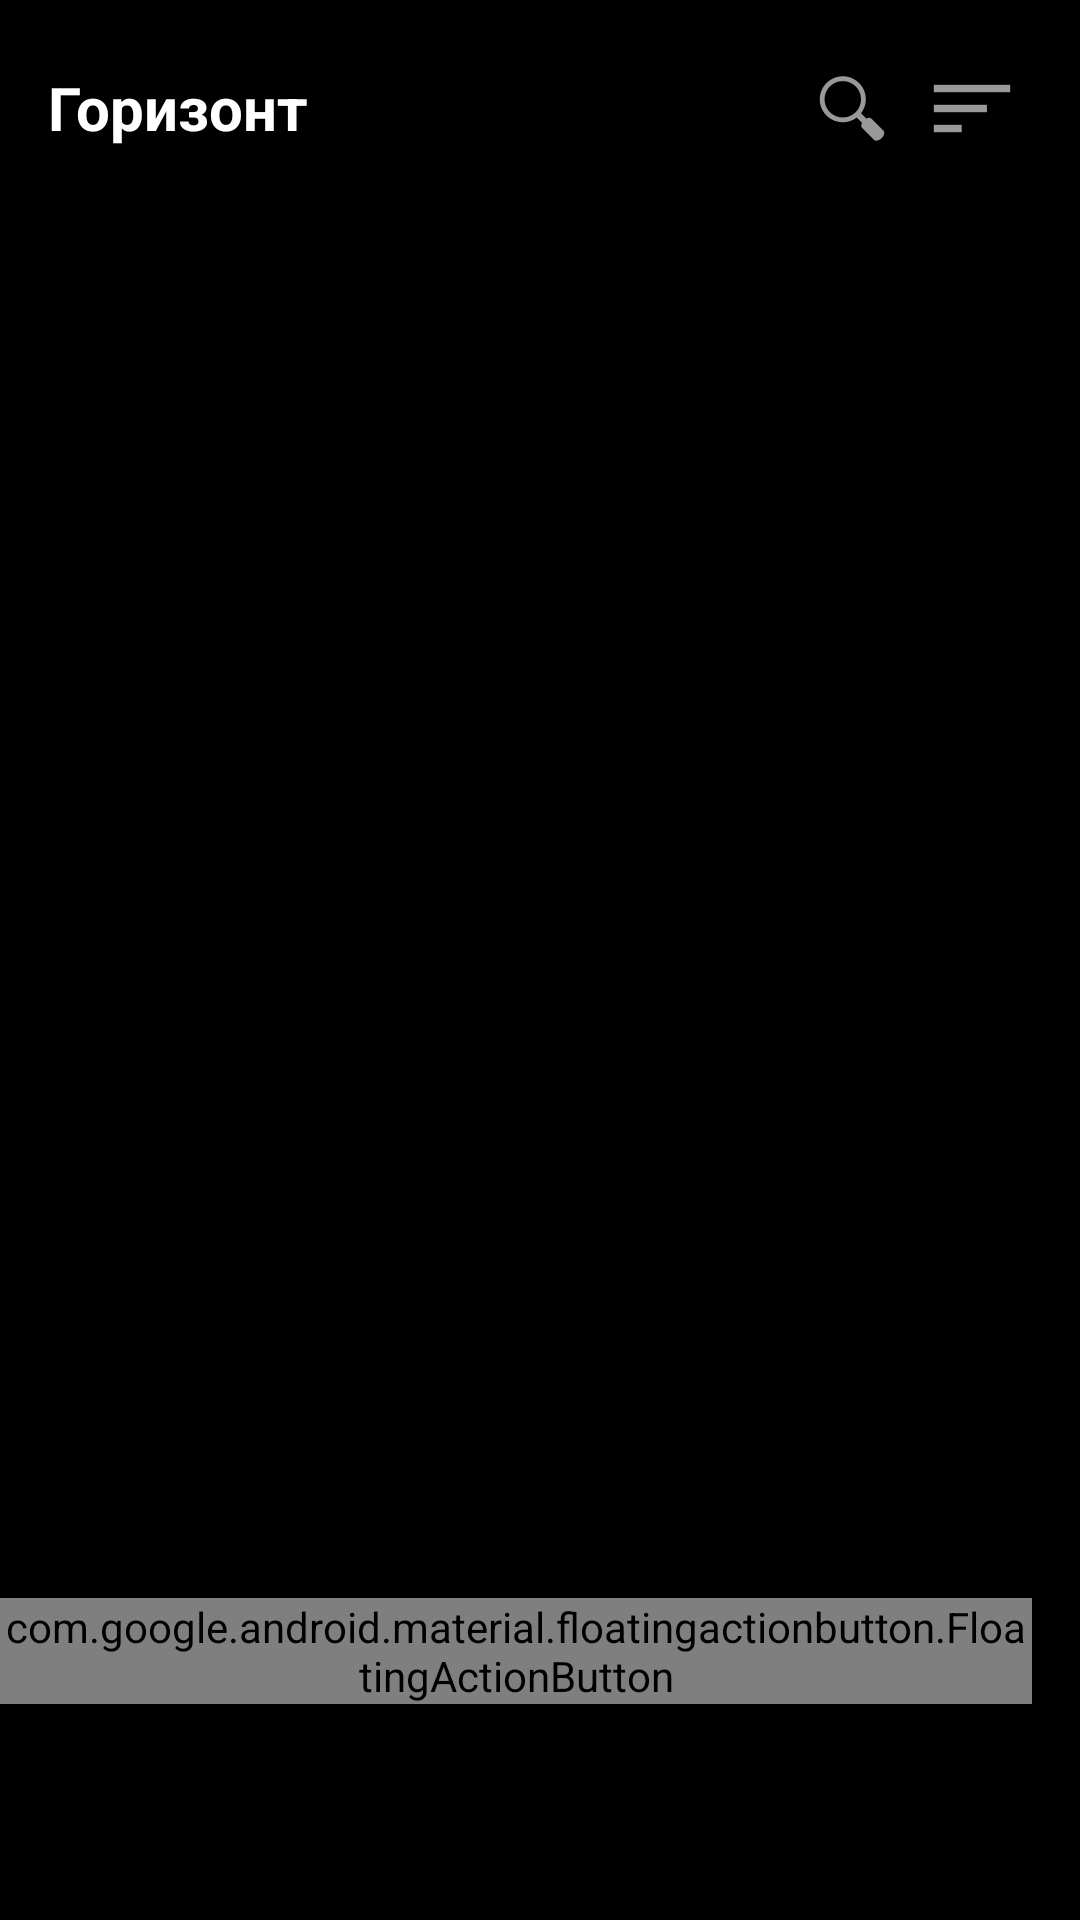

The Android layout XML behind this screen, and the referenced resources:
<!-- AndroidManifest.xml: application theme Theme.MobileAssistant -->
<!-- res/layout/subgoals_bottom_sheet.xml -->
<?xml version="1.0" encoding="utf-8"?>
<androidx.coordinatorlayout.widget.CoordinatorLayout
    xmlns:android="http://schemas.android.com/apk/res/android"
    xmlns:app="http://schemas.android.com/apk/res-auto"
    xmlns:tools="http://schemas.android.com/tools"
    android:layout_width="match_parent"
    android:layout_height="match_parent"
    android:background="@android:color/black">

    
    
    

    <LinearLayout
        android:id="@+id/subgoals_root"
        android:layout_width="match_parent"
        android:layout_height="match_parent"
        android:orientation="vertical"
        android:padding="16dp">

        
        
        

        <LinearLayout
            android:layout_width="match_parent"
            android:layout_height="wrap_content"
            android:orientation="horizontal"
            android:gravity="center_vertical">

            
            <TextView
                android:id="@+id/tv_main_goal"
                android:layout_width="0dp"
                android:layout_height="wrap_content"
                android:layout_weight="1"
                android:text="Горизонт"
                android:textSize="20sp"
                android:textStyle="bold"
                android:textColor="@android:color/white" />

            
            <ImageButton
                android:id="@+id/btn_search"
                android:layout_width="40dp"
                android:layout_height="40dp"
                android:background="@android:color/transparent"
                android:contentDescription="Поиск"
                android:src="@android:drawable/ic_menu_search"
                app:tint="@android:color/white"
                tools:ignore="TouchTargetSizeCheck" />

            
            <ImageButton
                android:id="@+id/btn_sort"
                android:layout_width="40dp"
                android:layout_height="40dp"
                android:background="@android:color/transparent"
                android:contentDescription="Сортировка"
                android:src="@android:drawable/ic_menu_sort_by_size"
                app:tint="@android:color/white"
                tools:ignore="TouchTargetSizeCheck" />
        </LinearLayout>

        
        
        

        <HorizontalScrollView
            android:layout_width="match_parent"
            android:layout_height="wrap_content"
            android:layout_marginTop="16dp"
            android:scrollbars="none"
            android:contentDescription="Выбор подцелей">

            <LinearLayout
                android:id="@+id/subgoals_container"
                android:layout_width="wrap_content"
                android:layout_height="wrap_content"
                android:orientation="horizontal"
                android:paddingBottom="8dp">

                
                

            </LinearLayout>
        </HorizontalScrollView>

    </LinearLayout>

    
    
    

    <com.google.android.material.floatingactionbutton.FloatingActionButton
        android:id="@+id/fab_add_task"
        android:layout_width="wrap_content"
        android:layout_height="wrap_content"
        android:layout_gravity="bottom|end"
        android:layout_marginEnd="16dp"
        android:layout_marginBottom="72dp"
        android:contentDescription="Добавить задачу"
        android:src="@android:drawable/ic_input_add"
        app:tint="@android:color/white" />

</androidx.coordinatorlayout.widget.CoordinatorLayout>
<!-- resources referenced by this layout -->
<resources>
  <style name="Theme.MobileAssistant" parent="android:Theme.Material.Light.DarkActionBar">
          <item name="android:statusBarColor">@color/purple_500</item>
          <item name="android:windowLightStatusBar">true</item>
      </style>
  <!-- not gathered from this repository: default colours our renderer supplied (Android Studio template values) -->
  <color name="purple_500">#FF6200EE</color>
</resources>
